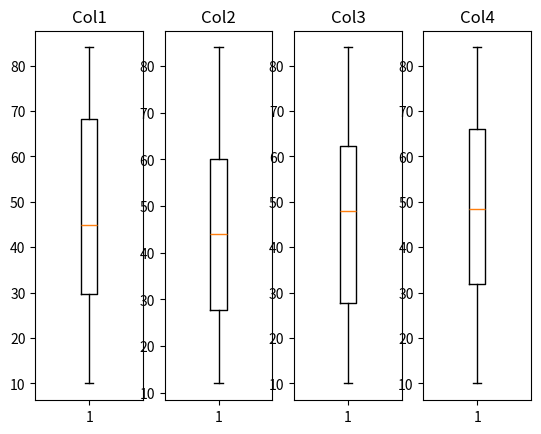
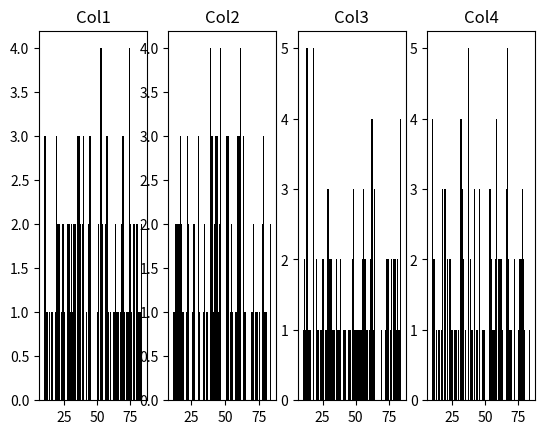

Write Python code to recreate these figures, in order.
import numpy as np
import pandas as pd
import matplotlib.pyplot as plt

data = np.random.randint(low = 10, high = 85, size = (100,4))
#print(data)

for i in range(data.shape[1]):
    print(f'Col{i+1}')
    temp = data[:, i]
    temp = sorted(temp)
    n = len(temp)
    print(f'First quartile = {temp[round((n+1)/4) - 1]}')
    print(f'Second quartile = {temp[round((n+1)/2) - 1]}')
    print(f'Third quartile = {temp[round(3*(n+1)/4) - 1]}')
    
_, ax = plt.subplots(1,4)
for i in range(data.shape[1]):
    temp = data[:, i]
    ax[i].boxplot(temp)
    ax[i].set_title(f'Col{i+1}')
    
_, ax = plt.subplots(1,4)
for i in range(data.shape[1]):
    temp = data[:, i]
    ax[i].hist(temp, bins = 80,color = 'k')
    ax[i].set_title(f'Col{i+1}')